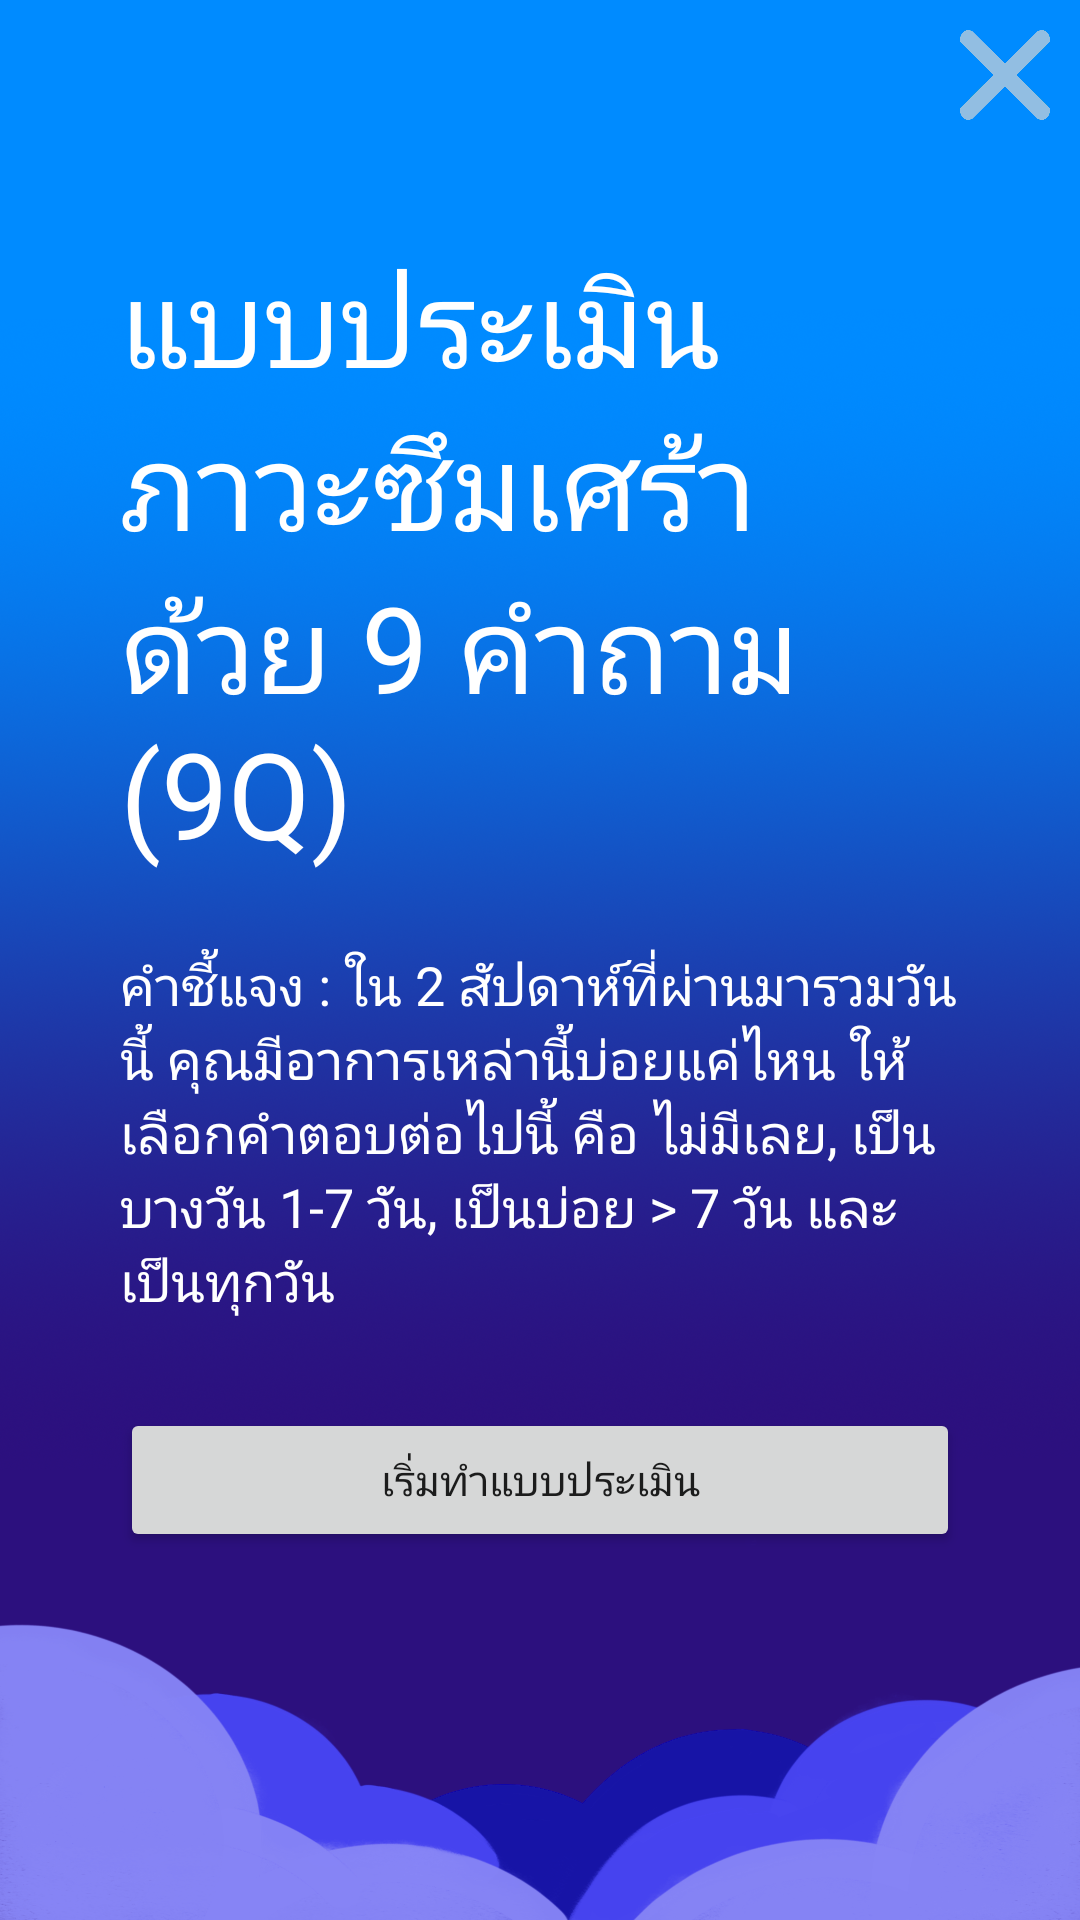

This screen was rendered from an Android layout file. Write that file and the resources it references.
<!-- AndroidManifest.xml: application theme AppTheme -->
<!-- res/layout/depress_test_start.xml -->
<?xml version="1.0" encoding="utf-8"?>
<LinearLayout xmlns:android="http://schemas.android.com/apk/res/android"
    xmlns:app="http://schemas.android.com/apk/res-auto"
    android:layout_width="match_parent"
    android:layout_height="match_parent"
    android:orientation="vertical"
    android:background="@drawable/bgn">
    <Button
        android:id="@+id/exit"
        android:layout_width="30dp"
        android:layout_height="30dp"
        android:layout_gravity="right"
        android:layout_margin="10dp"
        android:adjustViewBounds="true"
        android:background="@drawable/exit"
        android:scaleType="fitXY" />
    <TextView
        android:layout_width="match_parent"
        android:layout_height="wrap_content"
        android:textColor="#ffff"
        android:textSize="40dp"
        android:layout_marginTop="30dp"
        android:layout_marginHorizontal="40dp"
        android:text="@string/depress_topic" />

    <TextView
        android:layout_width="match_parent"
        android:layout_height="wrap_content"
        android:layout_marginTop="25dp"
        android:layout_marginHorizontal="40dp"
        android:textColor="#ffff"
        android:textSize="18dp"
        android:text="@string/depress_description" />

    <Button
        android:id="@+id/starto"
        android:layout_width="match_parent"
        android:layout_height="wrap_content"
        android:layout_marginTop="30dp"
        android:layout_marginHorizontal="40dp"
        android:text="@string/btn_start"/>

</LinearLayout>
<!-- resources referenced by this layout -->
<resources>
  <!-- drawable bgn: png bitmap (drawable-xhdpi, 695356 bytes) -->
  <!-- drawable exit: png bitmap (drawable-xhdpi, 46702 bytes) -->
  <string name="btn_start">เริ่มทำแบบประเมิน</string>
  <string name="depress_description">คำชี้แจง : ใน 2 สัปดาห์ที่ผ่านมารวมวันนี้ คุณมีอาการเหล่านี้บ่อยแค่ไหน ให้เลือกคำตอบต่อไปนี้ คือ ไม่มีเลย, เป็นบางวัน 1-7 วัน, เป็นบ่อย &gt; 7 วัน และ เป็นทุกวัน</string>
  <string name="depress_topic">แบบประเมินภาวะซึมเศร้าด้วย 9 คำถาม (9Q)</string>
  <style name="AppTheme" parent="Theme.AppCompat.Light.NoActionBar">
          
          <item name="colorPrimary">@color/colorPrimary</item>
          <item name="colorPrimaryDark">@color/colorPrimaryDark</item>
          <item name="colorAccent">@color/colorAccent</item>
      </style>
  <!-- not gathered from this repository: default colours our renderer supplied (Android Studio template values) -->
  <color name="colorPrimary">#FF6200EE</color>
  <color name="colorPrimaryDark">#FF3700B3</color>
  <color name="colorAccent">#FF03DAC5</color>
</resources>
